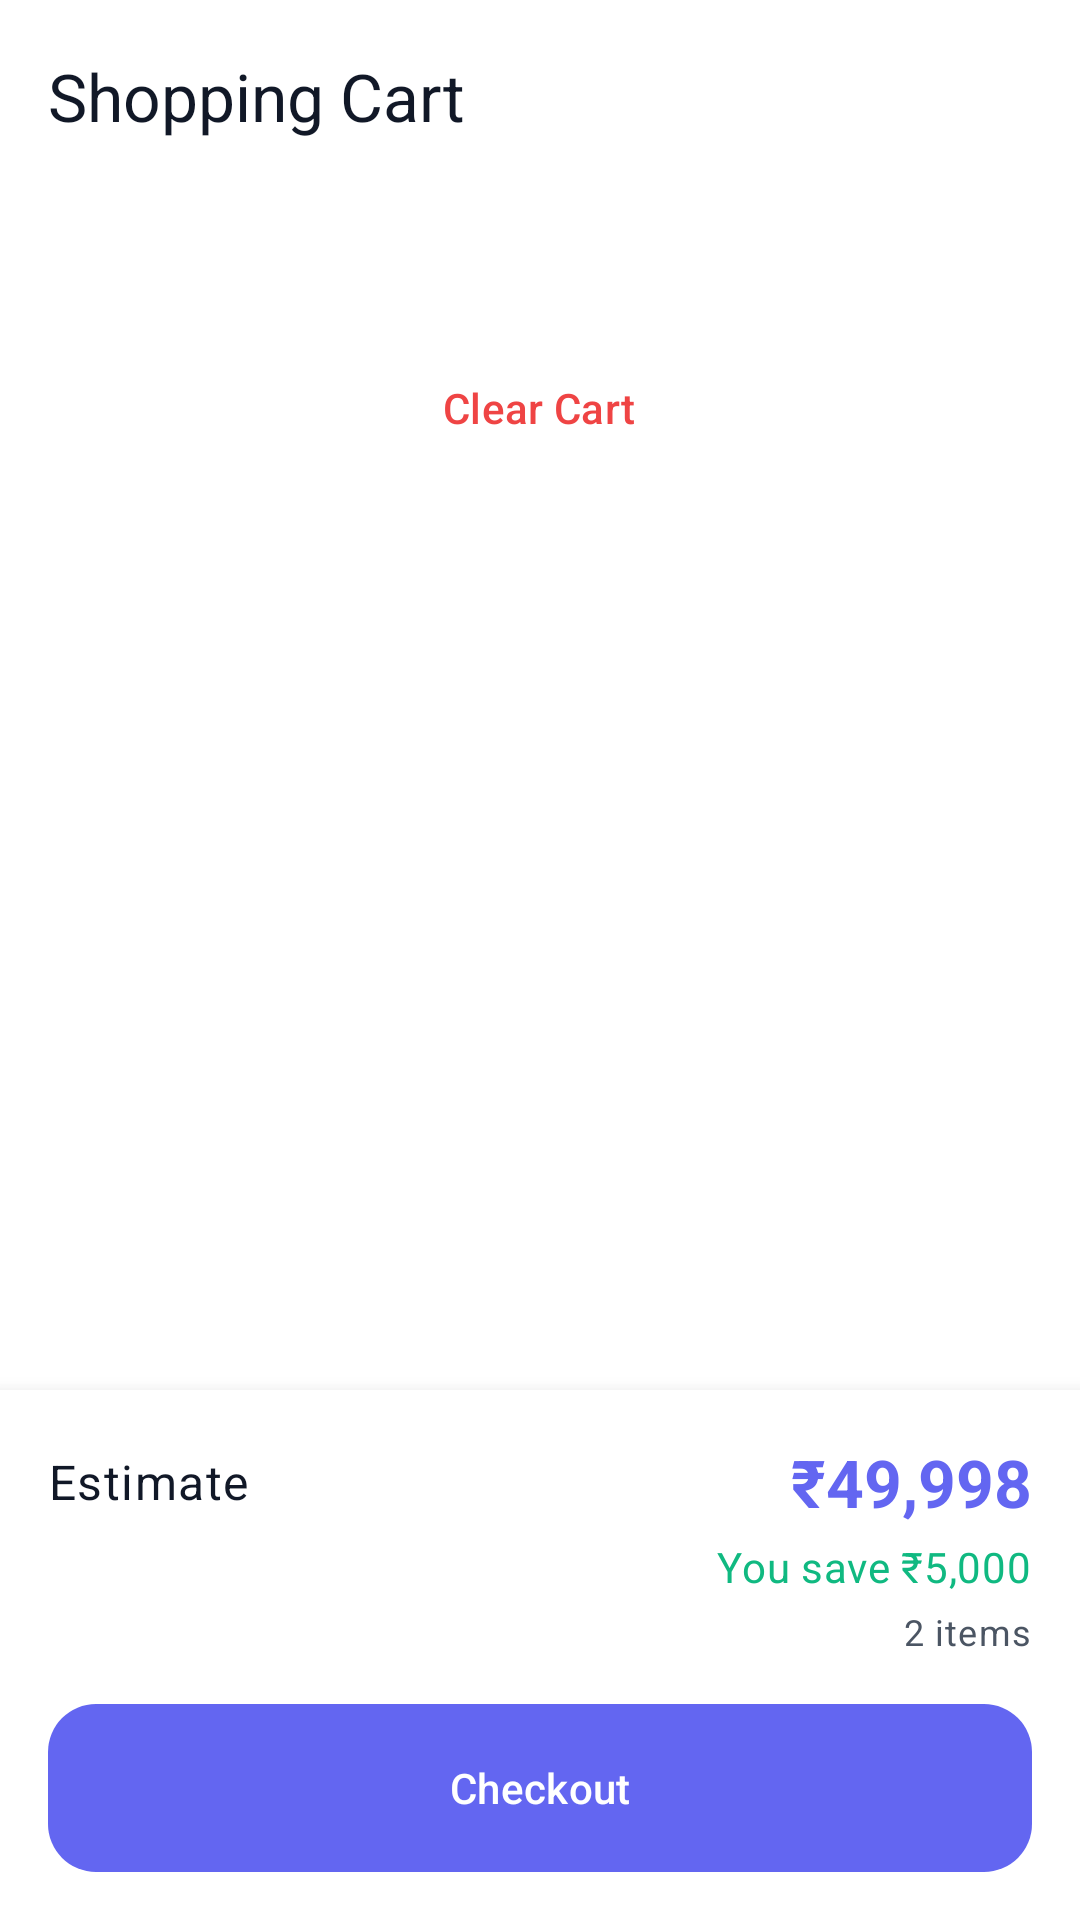

Here is an Android app screen rendered from its layout file. Give the layout XML and the strings, colors and styles it references.
<!-- AndroidManifest.xml: application theme Theme.BuySmartAI -->
<!-- res/layout/activity_cart.xml -->
<?xml version="1.0" encoding="utf-8"?>
<androidx.coordinatorlayout.widget.CoordinatorLayout 
    xmlns:android="http://schemas.android.com/apk/res/android"
    xmlns:app="http://schemas.android.com/apk/res-auto"
    android:layout_width="match_parent"
    android:layout_height="match_parent"
    android:background="@color/background">

    <com.google.android.material.appbar.MaterialToolbar
        android:id="@+id/toolbar"
        android:layout_width="match_parent"
        android:layout_height="?attr/actionBarSize"
        android:background="@color/surface"
        app:navigationIcon="@drawable/ic_arrow_back"
        app:title="@string/shopping_cart" />

    <FrameLayout
        android:layout_width="match_parent"
        android:layout_height="match_parent"
        android:layout_marginTop="?attr/actionBarSize">

        
        <LinearLayout
            android:id="@+id/layout_empty"
            android:layout_width="match_parent"
            android:layout_height="match_parent"
            android:gravity="center"
            android:orientation="vertical"
            android:padding="32dp"
            android:visibility="gone">

            <ImageView
                android:layout_width="120dp"
                android:layout_height="120dp"
                android:src="@drawable/ic_shopping_cart"
                app:tint="@color/on_surface_variant" />

            <TextView
                android:layout_width="wrap_content"
                android:layout_height="wrap_content"
                android:layout_marginTop="24dp"
                android:text="@string/cart_empty"
                android:textAppearance="@style/TextAppearance.BuySmart.TitleLarge"
                android:textColor="@color/on_surface" />

            <TextView
                android:layout_width="wrap_content"
                android:layout_height="wrap_content"
                android:layout_marginTop="8dp"
                android:gravity="center"
                android:text="@string/cart_empty_message"
                android:textAppearance="@style/TextAppearance.BuySmart.BodyMedium"
                android:textColor="@color/on_surface_variant" />

            <com.google.android.material.button.MaterialButton
                android:id="@+id/btn_continue_shopping"
                style="@style/Widget.BuySmart.Button"
                android:layout_width="wrap_content"
                android:layout_height="56dp"
                android:layout_marginTop="24dp"
                android:text="@string/continue_shopping" />
        </LinearLayout>

        
        <LinearLayout
            android:id="@+id/layout_cart_content"
            android:layout_width="match_parent"
            android:layout_height="match_parent"
            android:orientation="vertical">

            <androidx.core.widget.NestedScrollView
                android:layout_width="match_parent"
                android:layout_height="0dp"
                android:layout_weight="1">

                <LinearLayout
                    android:layout_width="match_parent"
                    android:layout_height="wrap_content"
                    android:orientation="vertical"
                    android:padding="16dp">

                    
                    <com.google.android.material.card.MaterialCardView
                        android:id="@+id/card_smart_optimizer"
                        style="@style/Widget.BuySmart.CardView"
                        android:layout_width="match_parent"
                        android:layout_height="wrap_content"
                        android:visibility="gone">

                        <LinearLayout
                            android:layout_width="match_parent"
                            android:layout_height="wrap_content"
                            android:orientation="vertical"
                            android:padding="16dp">

                            <TextView
                                android:layout_width="wrap_content"
                                android:layout_height="wrap_content"
                                android:text="@string/smart_cart_optimizer"
                                android:textAppearance="@style/TextAppearance.BuySmart.TitleMedium"
                                android:textColor="@color/on_surface" />

                            <LinearLayout
                                android:layout_width="match_parent"
                                android:layout_height="wrap_content"
                                android:layout_marginTop="12dp"
                                android:gravity="center_vertical"
                                android:orientation="horizontal">

                                <TextView
                                    android:id="@+id/tv_cheapest_platform"
                                    android:layout_width="0dp"
                                    android:layout_height="wrap_content"
                                    android:layout_weight="1"
                                    android:text="Amazon"
                                    android:textAppearance="@style/TextAppearance.BuySmart.BodyLarge"
                                    android:textColor="@color/primary"
                                    android:textStyle="bold" />

                                <TextView
                                    android:id="@+id/tv_cheapest_total"
                                    android:layout_width="wrap_content"
                                    android:layout_height="wrap_content"
                                    android:text="₹49,998"
                                    android:textAppearance="@style/TextAppearance.BuySmart.TitleMedium"
                                    android:textColor="@color/primary" />
                            </LinearLayout>

                            <TextView
                                android:id="@+id/tv_potential_savings"
                                android:layout_width="wrap_content"
                                android:layout_height="wrap_content"
                                android:layout_marginTop="8dp"
                                android:text="Save up to ₹2,000 by ordering from Amazon"
                                android:textAppearance="@style/TextAppearance.BuySmart.BodyMedium"
                                android:textColor="@color/secondary" />
                        </LinearLayout>
                    </com.google.android.material.card.MaterialCardView>

                    
                    <androidx.recyclerview.widget.RecyclerView
                        android:id="@+id/rv_cart_items"
                        android:layout_width="match_parent"
                        android:layout_height="wrap_content"
                        android:layout_marginTop="16dp"
                        android:nestedScrollingEnabled="false" />

                    
                    <com.google.android.material.button.MaterialButton
                        android:id="@+id/btn_clear_cart"
                        style="@style/Widget.BuySmart.Button.Text"
                        android:layout_width="wrap_content"
                        android:layout_height="wrap_content"
                        android:layout_gravity="center"
                        android:layout_marginTop="16dp"
                        android:text="Clear Cart"
                        android:textColor="@color/error" />

                </LinearLayout>
            </androidx.core.widget.NestedScrollView>

            
            <LinearLayout
                android:layout_width="match_parent"
                android:layout_height="wrap_content"
                android:background="@color/surface"
                android:elevation="8dp"
                android:orientation="vertical"
                android:padding="16dp">

                <LinearLayout
                    android:layout_width="match_parent"
                    android:layout_height="wrap_content"
                    android:gravity="center_vertical"
                    android:orientation="horizontal">

                    <TextView
                        android:layout_width="0dp"
                        android:layout_height="wrap_content"
                        android:layout_weight="1"
                        android:text="@string/cart_total"
                        android:textAppearance="@style/TextAppearance.BuySmart.BodyLarge"
                        android:textColor="@color/on_surface" />

                    <TextView
                        android:id="@+id/tv_cart_total"
                        android:layout_width="wrap_content"
                        android:layout_height="wrap_content"
                        android:text="₹49,998"
                        android:textAppearance="@style/TextAppearance.BuySmart.TitleLarge"
                        android:textColor="@color/primary"
                        android:textStyle="bold" />
                </LinearLayout>

                <TextView
                    android:id="@+id/tv_total_savings"
                    android:layout_width="wrap_content"
                    android:layout_height="wrap_content"
                    android:layout_gravity="end"
                    android:layout_marginTop="4dp"
                    android:text="You save ₹5,000"
                    android:textAppearance="@style/TextAppearance.BuySmart.BodyMedium"
                    android:textColor="@color/secondary" />

                <TextView
                    android:id="@+id/tv_item_count"
                    android:layout_width="wrap_content"
                    android:layout_height="wrap_content"
                    android:layout_gravity="end"
                    android:layout_marginTop="4dp"
                    android:text="2 items"
                    android:textAppearance="@style/TextAppearance.BuySmart.BodySmall"
                    android:textColor="@color/on_surface_variant" />

                <com.google.android.material.button.MaterialButton
                    android:id="@+id/btn_checkout"
                    style="@style/Widget.BuySmart.Button"
                    android:layout_width="match_parent"
                    android:layout_height="56dp"
                    android:layout_marginTop="16dp"
                    android:text="@string/checkout" />
            </LinearLayout>

        </LinearLayout>

    </FrameLayout>

</androidx.coordinatorlayout.widget.CoordinatorLayout>
<!-- resources referenced by this layout -->
<resources>
  <color name="background">#FFFFFF</color>
  <color name="error">#EF4444</color>
  <color name="on_surface">#111827</color>
  <color name="on_surface_variant">#4B5563</color>
  <color name="primary">#6366F1</color>
  <color name="secondary">#10B981</color>
  <color name="surface">#FFFFFF</color>
  <string name="cart_empty">Empty List</string>
  <string name="cart_empty_message">Add products to see details</string>
  <string name="cart_total">Estimate</string>
  <string name="checkout">Checkout</string>
  <string name="continue_shopping">Continue Browsing</string>
  <string name="shopping_cart">Shopping Cart</string>
  <string name="smart_cart_optimizer">AI Platform Optimizer</string>
  <style name="TextAppearance.BuySmart.BodyLarge" parent="TextAppearance.Material3.BodyLarge">
          <item name="android:textColor">@color/on_surface</item>
      </style>
  <style name="TextAppearance.BuySmart.BodySmall" parent="TextAppearance.Material3.BodySmall">
          <item name="android:textColor">@color/on_surface_variant</item>
      </style>
  <style name="TextAppearance.BuySmart.TitleMedium" parent="TextAppearance.Material3.TitleMedium">
          <item name="android:textColor">@color/charcoal</item>
      </style>
  <color name="charcoal">#111827</color>
  <color name="accent">#6366F1</color>
  <color name="primary_dark">#4F46E5</color>
  <color name="primary_container">#E0E7FF</color>
  <color name="on_primary">#FFFFFF</color>
  <color name="on_primary_container">#312E81</color>
  <color name="secondary_container">#DCFCE7</color>
  <color name="on_secondary">#FFFFFF</color>
  <color name="on_secondary_container">#064E3B</color>
  <color name="accent_light">#EEF2FF</color>
  <color name="on_accent">#FFFFFF</color>
  <color name="error_container">#FEE2E2</color>
  <color name="on_error">#FFFFFF</color>
  <color name="on_error_container">#991B1B</color>
  <color name="on_background">#111827</color>
  <color name="surface_variant">#F3F4F6</color>
  <color name="outline">#E5E7EB</color>
  <color name="outline_variant">#F3F4F6</color>
  <style name="TextAppearance.BuySmart.DisplayMedium" parent="TextAppearance.Material3.DisplayMedium">
          <item name="android:textColor">@color/charcoal</item>
      </style>
  <style name="TextAppearance.BuySmart.DisplaySmall" parent="TextAppearance.Material3.DisplaySmall">
          <item name="android:textColor">@color/charcoal</item>
      </style>
  <style name="TextAppearance.BuySmart.HeadlineMedium" parent="TextAppearance.Material3.HeadlineMedium">
          <item name="android:textColor">@color/charcoal</item>
      </style>
  <style name="TextAppearance.BuySmart.HeadlineSmall" parent="TextAppearance.Material3.HeadlineSmall">
          <item name="android:textColor">@color/charcoal</item>
      </style>
  <style name="TextAppearance.BuySmart.TitleSmall" parent="TextAppearance.Material3.TitleSmall">
          <item name="android:textColor">@color/charcoal</item>
      </style>
  <style name="TextAppearance.BuySmart.LabelLarge" parent="TextAppearance.Material3.LabelLarge">
          <item name="android:textColor">@color/on_surface</item>
      </style>
  <style name="TextAppearance.BuySmart.LabelMedium" parent="TextAppearance.Material3.LabelMedium">
          <item name="android:textColor">@color/on_surface_variant</item>
      </style>
  <style name="TextAppearance.BuySmart.LabelSmall" parent="TextAppearance.Material3.LabelSmall">
          <item name="android:textColor">@color/on_surface_variant</item>
      </style>
  <style name="ShapeAppearance.BuySmart.SmallComponent" parent="ShapeAppearance.Material3.SmallComponent">
          <item name="cornerSize">12dp</item>
      </style>
  <style name="ShapeAppearance.BuySmart.MediumComponent" parent="ShapeAppearance.Material3.MediumComponent">
          <item name="cornerSize">20dp</item>
      </style>
  <style name="ShapeAppearance.BuySmart.LargeComponent" parent="ShapeAppearance.Material3.LargeComponent">
          <item name="cornerSize">28dp</item>
      </style>
</resources>
